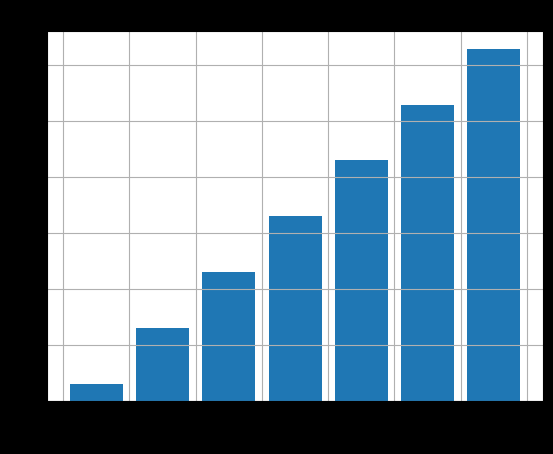

Source code (Python):
import matplotlib.pyplot as plt
import numpy as np
x = 0.5 + np.arange(7)
y = 0.4 + np.arange(7)
z= 0.3 +np.arange(7)


plt.xlabel('java')
plt.ylabel('python')

plt.title('languages')
plt.bar(x,z,color='blue')
plt.bar(x,z)
print(plt.style.available)
plt.style.use('dark_background')
plt.grid(True)

plt.show()
